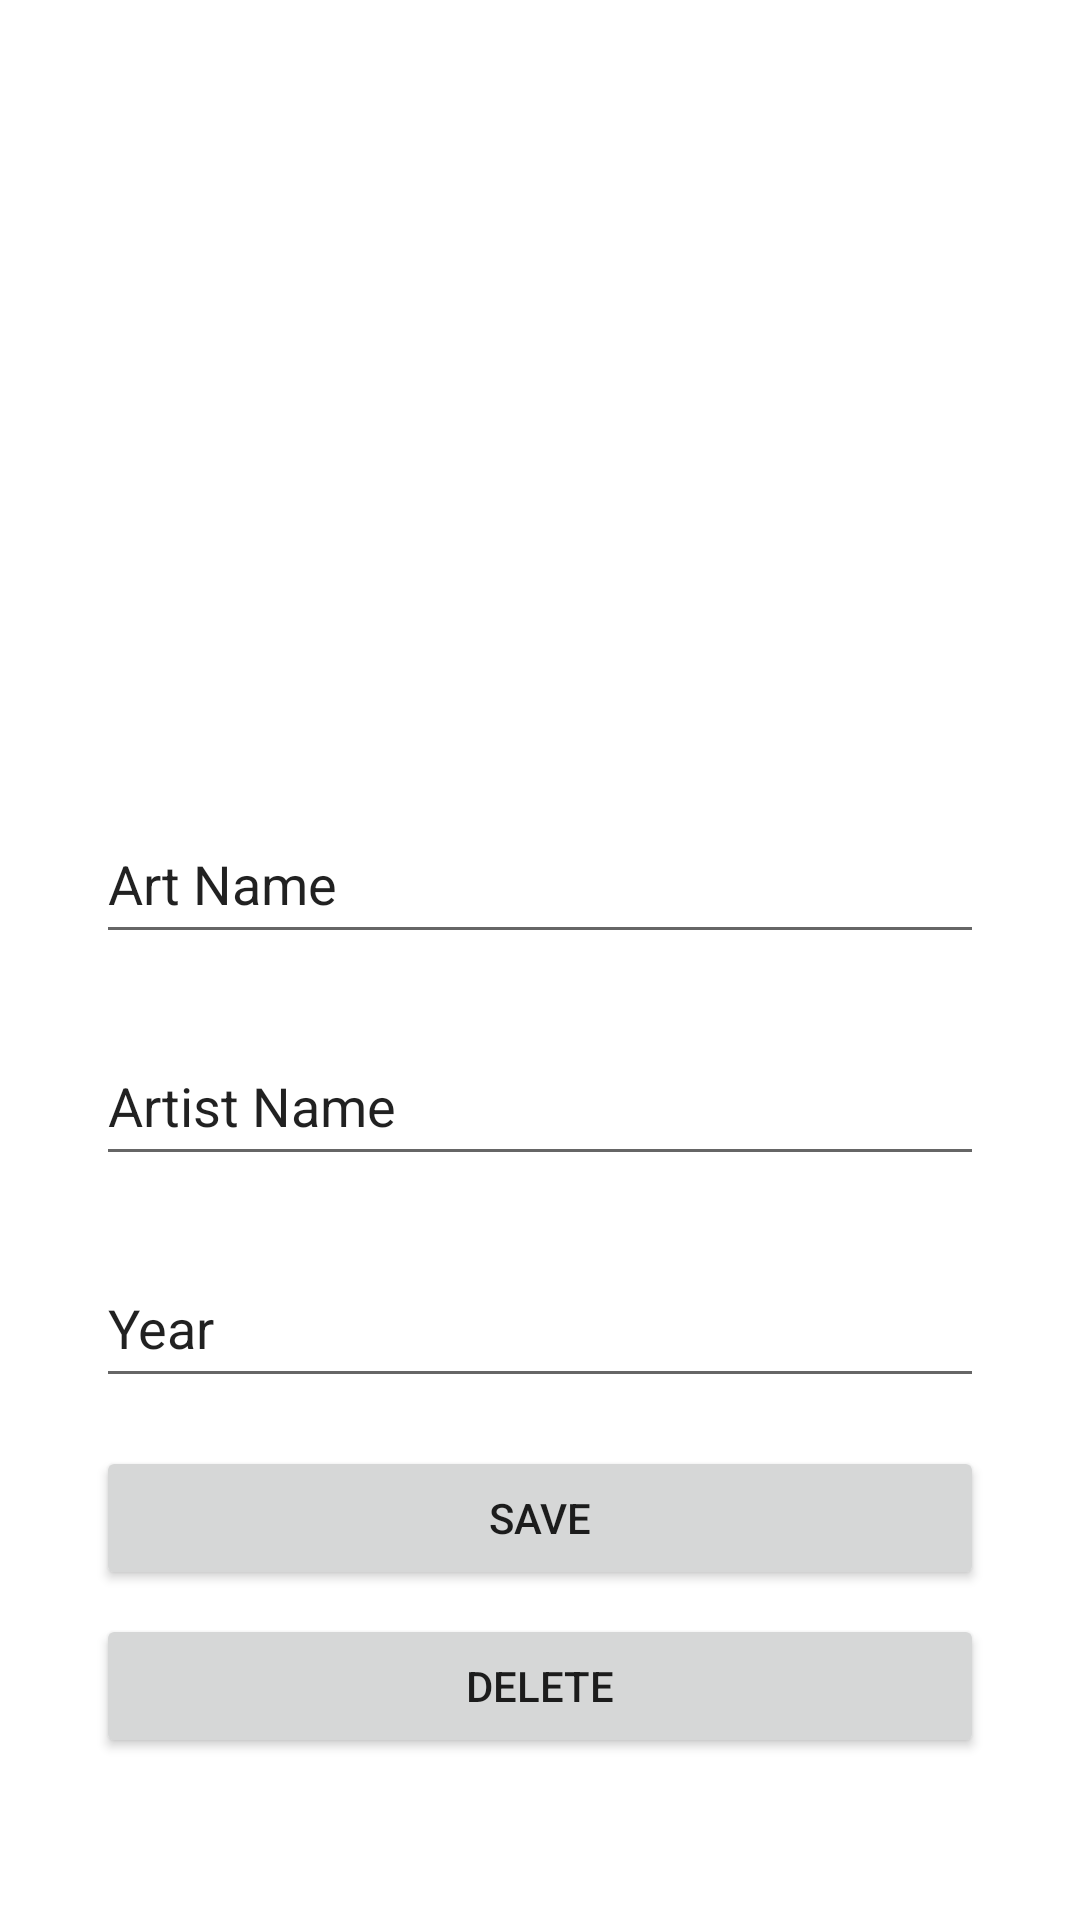

The Android layout XML behind this screen, and the referenced resources:
<!-- AndroidManifest.xml: application theme Theme.ArtBookfragment -->
<!-- res/layout/fragment_art.xml -->
<?xml version="1.0" encoding="utf-8"?>
<androidx.constraintlayout.widget.ConstraintLayout
    xmlns:android="http://schemas.android.com/apk/res/android"
    xmlns:app="http://schemas.android.com/apk/res-auto"
    xmlns:tools="http://schemas.android.com/tools"
    android:layout_width="match_parent"
    android:layout_height="match_parent"
    tools:context=".ArtFragment">

    <Button
        android:id="@+id/saveButton2"
        android:layout_width="0dp"
        android:layout_height="wrap_content"
        android:layout_marginStart="32dp"
        android:layout_marginTop="16dp"
        android:layout_marginEnd="32dp"
        android:text="save"
        app:layout_constraintEnd_toEndOf="parent"
        app:layout_constraintStart_toStartOf="parent"
        app:layout_constraintTop_toBottomOf="@+id/yearText" />

    <EditText
        android:id="@+id/yearText"
        android:layout_width="0dp"
        android:layout_height="50dp"
        android:layout_marginStart="32dp"
        android:layout_marginTop="24dp"
        android:layout_marginEnd="32dp"
        android:ems="10"
        android:inputType="textPersonName"
        android:text="Year"
        app:layout_constraintEnd_toEndOf="parent"
        app:layout_constraintStart_toStartOf="parent"
        app:layout_constraintTop_toBottomOf="@+id/artistNameText" />

    <EditText
        android:id="@+id/artistNameText"
        android:layout_width="0dp"
        android:layout_height="50dp"
        android:layout_marginStart="32dp"
        android:layout_marginTop="24dp"
        android:layout_marginEnd="32dp"
        android:ems="10"
        android:inputType="textPersonName"
        android:text="Artist Name"
        app:layout_constraintEnd_toEndOf="parent"
        app:layout_constraintStart_toStartOf="parent"
        app:layout_constraintTop_toBottomOf="@+id/artNameText" />

    <ImageView
        android:id="@+id/imageView"
        android:layout_width="335dp"
        android:layout_height="212dp"
        android:layout_marginTop="32dp"
        android:onClick="selectImage"
        android:src="@drawable/select"
        app:layout_constraintEnd_toEndOf="parent"
        app:layout_constraintStart_toStartOf="parent"
        app:layout_constraintTop_toTopOf="parent" />

    <EditText
        android:id="@+id/artNameText"
        android:layout_width="0dp"
        android:layout_height="50dp"
        android:layout_marginStart="32dp"
        android:layout_marginTop="24dp"
        android:layout_marginEnd="32dp"
        android:ems="10"
        android:inputType="textPersonName"
        android:text="Art Name"
        app:layout_constraintEnd_toEndOf="parent"
        app:layout_constraintStart_toStartOf="parent"
        app:layout_constraintTop_toBottomOf="@+id/imageView" />

    <Button
        android:id="@+id/deleteButton"
        android:layout_width="0dp"
        android:layout_height="wrap_content"
        android:layout_marginStart="32dp"
        android:layout_marginTop="8dp"
        android:layout_marginEnd="32dp"
        android:text="delete"
        app:layout_constraintEnd_toEndOf="parent"
        app:layout_constraintStart_toStartOf="parent"
        app:layout_constraintTop_toBottomOf="@+id/saveButton2" />

</androidx.constraintlayout.widget.ConstraintLayout>
<!-- resources referenced by this layout -->
<resources>
  <style name="Theme.ArtBookfragment" parent="Theme.MaterialComponents.DayNight.DarkActionBar">
          
          <item name="colorPrimary">@color/purple_500</item>
          <item name="colorPrimaryVariant">@color/purple_700</item>
          <item name="colorOnPrimary">@color/white</item>
          
          <item name="colorSecondary">@color/teal_200</item>
          <item name="colorSecondaryVariant">@color/teal_700</item>
          <item name="colorOnSecondary">@color/black</item>
          
          <item name="android:statusBarColor" tools:targetApi="l">?attr/colorPrimaryVariant</item>
          
      </style>
  <!-- not gathered from this repository: default colours our renderer supplied (Android Studio template values) -->
  <color name="purple_500">#FF6200EE</color>
  <color name="purple_700">#FF3700B3</color>
  <color name="teal_200">#FF03DAC5</color>
  <color name="teal_700">#FF018786</color>
  <color name="black">#FF000000</color>
  <color name="white">#FFFFFFFF</color>
</resources>
